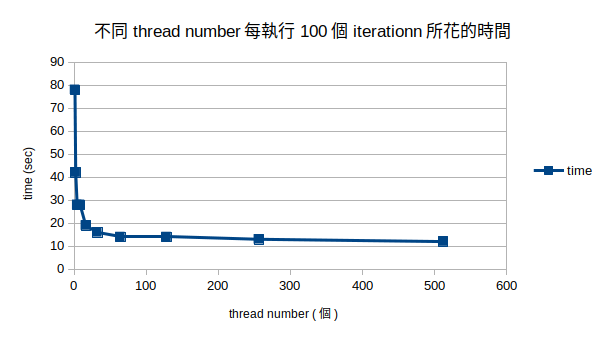

Source data for this figure (header and first rows):
thread_num, time
1, 78
2, 42
4, 28
8, 28
16, 19
32, 16
64, 14
128, 14
256, 13
512, 12
